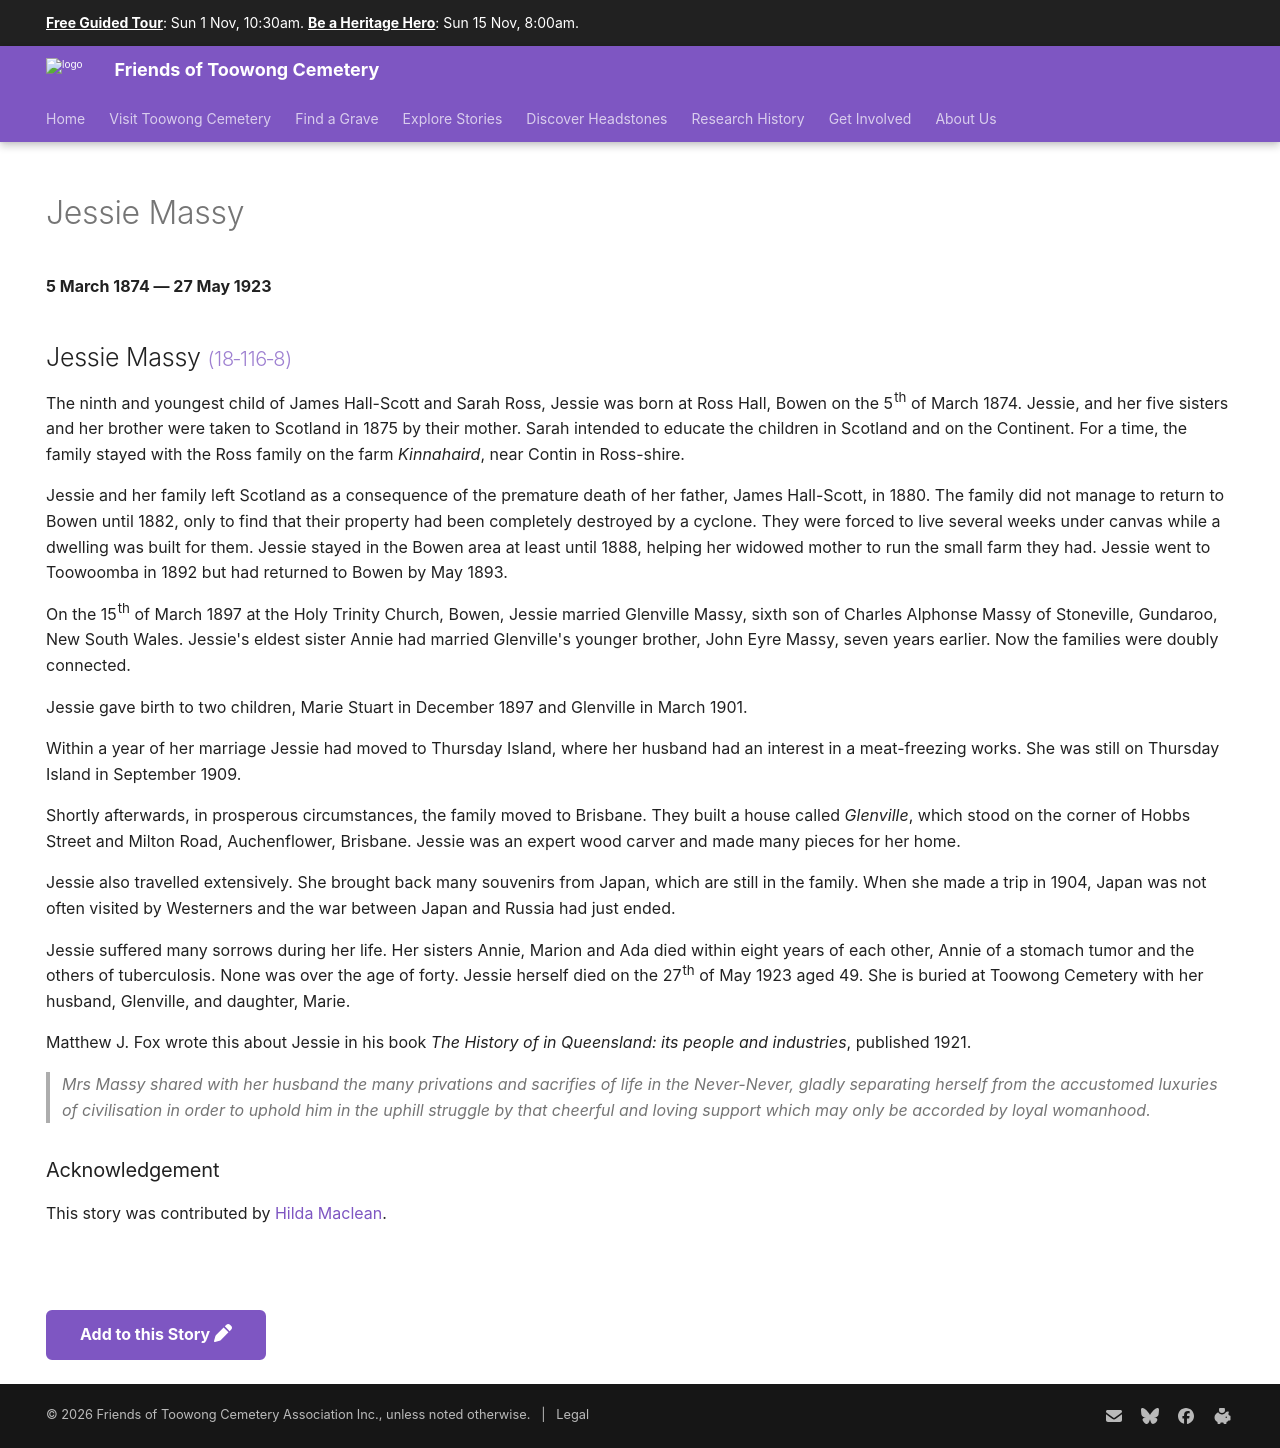

repository: 1871fotc/1871fotc.github.io · page: research/jessie-massy/index.html · generator: mkdocs

---
hide:
  - toc
  - navigation 
---

# Jessie Massy

**5 March 1874 — 27 May 1923**

--8<-- "snippets/jessie-massy.md"

--8<-- "snippets/add-to-this-story.md"
